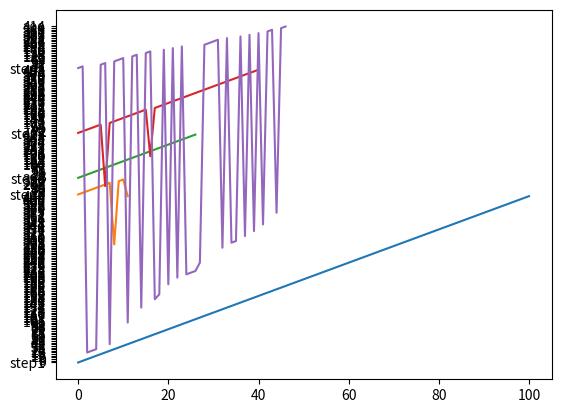
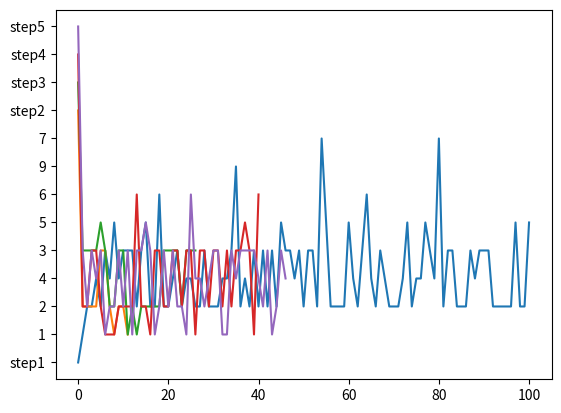

Here is the Python script that generated these plots, in order:
"""

Agent Based Modelling code
Version 2
Assembling Furniture (bookshelf)

"""

import random
from random import randint
import numpy as np
from matplotlib import pyplot as plt

class Worker:
    
    num_workers = 0
    
    def __init__(self, ID, stature, BMI, selfeff, experience, riskatt):
        self.ID = ID
        self.stature = stature  # Stature in mm
        self.BMI = BMI
        self.selfeff = selfeff  # Self Efficacy
        self.experience = experience  # Amount of relavant experience
        self.riskatt = riskatt  # Risk Attitude
        
        Worker.num_workers += 1

class Task:
    
    DM_T = ['', 'part1', 'part2', 'part3', 'part4', 'part5']
    DM_1 = ['part1', 1, 1, 1, 0, 1]
    DM_2 = ['part2', 1, 1, 0, 1, 0]
    DM_3 = ['part3', 1, 0, 1, 1, 0]
    DM_4 = ['part4', 0, 1, 1, 1, 1]
    DM_5 = ['part5', 1, 0, 0, 1, 1]
    DM_mat = np.matrix([DM_T, DM_1, DM_2, DM_3, DM_4, DM_5])
    
    ErrorTrack_1 = ['step1']
    ErrorTrack_2 = ['step2']
    ErrorTrack_3 = ['step3']
    ErrorTrack_4 = ['step4']
    ErrorTrack_5 = ['step5']
    
    AttemptTrack_1 = ['step1']
    AttemptTrack_2 = ['step2']
    AttemptTrack_3 = ['step3']
    AttemptTrack_4 = ['step4']
    AttemptTrack_5 = ['step5']
    
    bookshelf = { "part1":0, "part2":0, "part3":0, "part4":0, "part5":0 }
    attempt = 0
    errorcount = 0
            
    def __init__(self, step, errprob, part):
        self.step = step
        self.errprob = errprob
        self.part = part
        
        error = [0, 1]

        # Error detection
        self.errdetect = randint(0, 1)
        
        # Probability of false positive occuring (should be dependent on self efficacy or risk attitude)
        falsepos = [0, 1]
        falsepos_prob = 0.01
        self.falsepositive = random.choices( falsepos, weights = ((1-falsepos_prob), falsepos_prob), k=1 )

        # Error handling for Step 1:
        if self.step == 1:
            
            print("Attempting Step 1.")
            Task.attempt += 1
            # Error occurance based on error probability specified for step
            self.error = random.choices( error, weights = ((1 - self.errprob[self.step - 1]), self.errprob[self.step - 1]), k=1 )
            
            # If no error occurs in step1 -> mark task as complete in dict
            if self.error[0] == 0 and self.falsepositive[0] == 0:
                Task.bookshelf[self.part] = 1
                print("Step 1 was completed with no errors in " + str(Task.attempt) + " attempt.")
                    
            # If no error occurs and false positive occurs -> increase in number of attempts
            elif self.error[0] == 0 and self.falsepositive[0] > 0:
                while self.falsepositive[0] > 0:
                    self.falsepositive = random.choices( falsepos, weights = ((1-falsepos_prob/2), falsepos_prob/2), k=1 )
                    Task.attempt += 1
                print("Step 1 was completed in " + str(Task.attempt) + " attempts. Attempts increased due to false positive.")
                Task.bookshelf[self.part] = 1
                
            # If error occurs and is not detected -> mark part as incomplete along with all connected parts
            elif self.error[0] > 0 and self.errdetect == 0:
                # Mark dependent parts as incomplete based on DSM values
                depend = []
                for x in range(len(Task.DM_mat)):
                    if Task.DM_mat[self.step, x] == "1":
                        depend.append(Task.DM_mat[0, x])
                for part in depend:
                    Task.bookshelf[part] = 0.5
                Task.errorcount += 1
                print("Step 1 completed with un-detected error in " + str(Task.attempt) + " attempt.")
            
            # If error occurs and is detected -> try to solve until no error (add to attempt count each time)
            elif self.error[0] > 0 and self.errdetect > 0:
                while self.error[0] > 0:
                    self.error = random.choices( error, weights = (( 1 - self.errprob[self.step - 1]/2 ), self.errprob[self.step - 1]/2), k=1 )
                    Task.attempt += 1
                    Task.errorcount += 1
                Task.bookshelf[self.part] = 1
                print("Error was detected, Step 1 completed in a total of " + str(Task.attempt) + " attempts.")
                
            Task.ErrorTrack_1.append(Task.errorcount)
            Task.AttemptTrack_1.append(Task.attempt)
        

        # Error handling for Step 2:
        elif self.step == 2:
            
            # Reset attempt counter
            Task.attempt = 0
            
            print("Attempting Step 2.")
            Task.attempt += 1
            # Error in step2 based on error probabiliy specified for step
            self.error = random.choices( error, weights = ((1-self.errprob[self.step - 1]), self.errprob[self.step - 1]), k=1 )
            
            # If no error occurs -> mark step 2 as complete
            if self.error[0] == 0 and self.falsepositive[0] == 0:
                Task.bookshelf[self.part] = 1
                print("Step 2 was completed with no errors in " + str(Task.attempt) + " attempt.")

            # If no error occurs and false positive occurs -> increase in number of attempts
            elif self.error[0] == 0 and self.falsepositive[0] > 0:
                while self.falsepositive[0] > 0:
                    self.falsepositive = random.choices( falsepos, weights = ((1-falsepos_prob/2), falsepos_prob/2), k=1 )
                    Task.attempt += 1
                Task.bookshelf[self.part] = 1
                print("Step 2 was completed in " + str(Task.attempt) + " attempts. Counter increased due to false positive.")
            
            # If error occurs and is not detected -> mark part as incomplete along with all connected parts
            elif self.error[0] > 0 and self.errdetect == 0:
                # List of connected parts:
                depend = []
                for x in range(len(Task.DM_mat)):
                    if Task.DM_mat[self.step, x] == "1":
                        depend.append(Task.DM_mat[0, x])
                # Identify connected parts after current step:
                depend_post = []
                for part in depend:
                    if part == self.part:
                        depend_post.append(depend[self.step-1:len(depend)])
                for x, part in enumerate(depend_post):
                    Task.bookshelf[self.part] = 0.5
                    Task.bookshelf[part[x]] = 0.5
                Task.errorcount += 1
                print(f"Step {self.step} completed with un-detected error in " + str(Task.attempt) + " attempt.")
                
            # If error occurs and is detected -> try to solve until no error (add to attempt and error count each time)
            # Assuming error in current step can only be solved if error in previous connected steps is solved
            elif self.error[0] > 0 and self.errdetect > 0:
                print("Error was detected in Step 2.")
                
                # Create list of parts connected to current step:
                depend = []
                for y in range(len(Task.DM_mat)):
                    if Task.DM_mat[self.step, y] == "1":
                        depend.append(Task.DM_mat[0, y])
                # Identify connected parts prior to current step:
                depend_pre = []
                for part in depend:
                    if part == self.part:
                        depend_pre.append(depend[0:self.step-1])
                # Identify connected parts after current step:
                depend_post = []
                for part in depend:
                    if part == self.part:
                        depend_post.append(depend[self.step-1:len(depend)])
                
                # For each preceeding step dependent on part:
                for x, part in enumerate(depend_pre):
                    # If there are no previous errors in connected parts, attempt step 2 until solved:
                    if Task.bookshelf[part[x]] == 1:
                        while self.error[0] > 0:
                            self.error = random.choices( error, weights = (( 1 - self.errprob[self.step - 1]/2 ), self.errprob[self.step - 1]/2), k=1 )
                            Task.attempt += 1
                            Task.errorcount += 1
                        Task.bookshelf[self.part] = 1
                        print("No previous errors. Step 2 completed in " + str(Task.attempt) + "attempts.")
                    
                    # If there is an error in preceding steps:    
                    elif Task.bookshelf[part[x]] == 0.5:
                        self.preverrdetect = randint(0, 1)
                        
                        # If error in preceding connected part is not detected:
                        if self.preverrdetect == 0:
                            Task.attempt += 2
                            Task.errorcount += 2
                            for part in depend_post:
                                Task.bookshelf[part[x]] = 0.5
                                Task.bookshelf[self.part] = 0.5
                            print("Error in previous steps was not detected. Step 2 was re-attempted " + str(Task.attempt) + " times, but not completed.")
                                
                        # If error in previous step is detected:
                        elif self.preverrdetect == 1:
                            step = int(part[x][4])
                            print(f"Error detected in {part[x]}. Reattempting step {step}.")
                            part_error = random.choices( error, weights = (( 1 - self.errprob[step - 1]/2), self.errprob[step - 1]/2), k=1 )
                            # If previous step is completed without any errors:
                            if part_error == 0:
                                Task.bookshelf[part[x]] = 1
                                # Create list of parts connected to previous erraneous part
                                depend_ = []
                                for y in range(len(Task.DM_mat)):
                                    if Task.DM_mat[step, y] == "1":
                                        depend_.append(Task.DM_mat[0, y])
                                for item in depend_:
                                    Task.bookshelf[item] = 0
                                    Task.bookshelf[part[x]] = 1
                                print(f"Step {step} solved with no new errors.")
                            
                            # If previous step is completed with error:
                            elif part_error == 1:
                                while part_error == 1:
                                    part_error = random.choices( error, weights = ((1 - self.errprob[step - 1]/2), self.errprob[step - 1]/2), k=1 )
                                    # Create list of parts connected to previous erraneous part
                                depend_ = []
                                for y in range(len(Task.DM_mat)):
                                    if Task.DM_mat[step, y] == "1":
                                        depend_.append(Task.DM_mat[0, y])
                                for item in depend_:
                                    Task.bookshelf[item] = 0
                                    Task.bookshelf[part[x]] = 1
                                print(f"Step {step} solved. Reattempting step {self.step}.")
                            
                            # Reattempt current step
                            while self.error == 1:
                                self.error = random.choices( error, weights = (( 1 - self.errprob[1]/2 ), self.errprob[1]/2), k=1 )
                                Task.attempt += 1
                                Task.errorcount += 1
                            Task.bookshelf[self.part] = 1
                            print(f"Step {self.step} completed in a total of " + str(Task.attempt) + " attempts.")
                            
                Task.ErrorTrack_2.append(Task.errorcount)
                Task.AttemptTrack_2.append(Task.attempt)
                                
                            
        # Error handling for Step 3:
        elif self.step == 3:
            
            # Reset attempt counter
            Task.attempt = 0
            
            print(f"Attempting Step {self.step}.")
            Task.attempt += 1
            # Error in current step based on error probabiliy specified for step
            self.error = random.choices( error, weights = ((1-self.errprob[self.step - 1]), self.errprob[self.step - 1]), k=1 )
            
            # If no error occurs -> mark step 2 as complete
            if self.error[0] == 0 and self.falsepositive[0] == 0:
                Task.bookshelf[self.part] = 1
                print(f"Step {self.step} was completed with no errors in " + str(Task.attempt) + " attempt.")

            # If no error occurs and false positive occurs -> increase in number of attempts
            elif self.error[0] == 0 and self.falsepositive[0] > 0:
                while self.falsepositive[0] > 0:
                    self.falsepositive = random.choices( falsepos, weights = ((1-falsepos_prob/2), falsepos_prob/2), k=1 )
                    Task.attempt += 1
                Task.bookshelf[self.part] = 1
                print(f"Step {self.step} was completed in " + str(Task.attempt) + " attempts. Counter increased due to false positive.")
            
            # If error occurs and is not detected -> mark part as incomplete along with all connected parts
            elif self.error[0] > 0 and self.errdetect == 0:
                # List of connected parts:
                depend = []
                for x in range(len(Task.DM_mat)):
                    if Task.DM_mat[self.step, x] == "1":
                        depend.append(Task.DM_mat[0, x])
                # Identify connected parts after current step:
                depend_post = []
                for part in depend:
                    if part == self.part:
                        depend_post.append(depend[self.step-1:len(depend)])
                for x, part in enumerate(depend_post):
                    Task.bookshelf[self.part] = 0.5
                    Task.bookshelf[part[x]] = 0.5
                Task.errorcount += 1
                print(f"Step {self.step} completed with un-detected error in " + str(Task.attempt) + " attempt.")
                
            # If error occurs and is detected -> try to solve until no error (add to attempt and error count each time)
            # Assuming error in current step can only be solved if error in previous connected steps is solved
            elif self.error[0] > 0 and self.errdetect > 0:
                print(f"Error was detected in Step {self.part}.")
                
                # Create list of parts connected to current step:
                depend = []
                for y in range(len(Task.DM_mat)):
                    if Task.DM_mat[self.step, y] == "1":
                        depend.append(Task.DM_mat[0, y])
                # Identify connected parts prior to current step:
                depend_pre = []
                for part in depend:
                    if part == self.part:
                        depend_pre.append(depend[0:self.step-1])
                # Identify connected parts after current step:        
                depend_post = []
                for part in depend:
                    if part == self.part:
                        depend_post.append(depend[self.step-1:len(depend)])
                        
                # For each preceeding step dependent on part:
                for x, part in enumerate(depend_pre):
                    # If there are no previous errors in connected parts, attempt step 2 until solved:
                    if Task.bookshelf[part[x]] == 1:
                        while self.error[0] > 0:
                            self.error = random.choices( error, weights = (( 1 - self.errprob[self.step - 1]/2 ), self.errprob[self.step - 1]/2), k=1 )
                            Task.attempt += 1
                            Task.errorcount += 1
                        Task.bookshelf[self.part] = 1
                        print(f"No previous errors. Step {self.step} completed in " + str(Task.attempt) + "attempts.")
                    
                    # If there is an error in preceding steps:    
                    elif Task.bookshelf[part[x]] == 0.5:
                        self.preverrdetect = randint(0, 1)
                        
                        # If error is not detected in preceding step:
                        if self.preverrdetect == 0:
                            Task.attempt += 2
                            Task.errorcount += 2
                            for part in depend_post:
                                Task.bookshelf[part[x]] = 0.5
                                Task.bookshelf[self.part] = 0.5
                            print(f"Error in previous steps was not detected. Step {self.step} was re-attempted " + str(Task.attempt) + " times, but not completed.")
                                
                        # If error in previous step is detected:
                        elif self.preverrdetect == 1:
                            step = int(part[x][4])
                            print(f"Error detected in {part[x]}. Reattempting step {step}.")
                            part_error = random.choices( error, weights = (( 1 - self.errprob[step - 1]/2), self.errprob[step - 1]/2), k=1 )
                            # If previous step is completed without any errors:
                            if part_error == 0:
                                Task.bookshelf[part[x]] = 1
                                # Create list of parts connected to previous erraneous part
                                depend_ = []
                                for y in range(len(Task.DM_mat)):
                                    if Task.DM_mat[step, y] == "1":
                                        depend_.append(Task.DM_mat[0, y])
                                for item in depend_:
                                    Task.bookshelf[item] = 0
                                    Task.bookshelf[part[x]] = 1
                                print(f"Step {step} solved with no new errors.")
                            
                            # If previous step is completed with error:
                            elif part_error == 1:
                                while part_error == 1:
                                    part_error = random.choices( error, weights = ((1 - self.errprob[step - 1]/2), self.errprob[step - 1]/2), k=1 )
                                    # Create list of parts connected to previous erraneous part
                                depend_ = []
                                for y in range(len(Task.DM_mat)):
                                    if Task.DM_mat[step, y] == "1":
                                        depend_.append(Task.DM_mat[0, y])
                                for item in depend_:
                                    Task.bookshelf[item] = 0
                                print(f"Step {step} solved. Reattempting step{self.step}.")
                            
                            # Reattempt current step
                            while self.error == 1:
                                self.error = random.choices( error, weights = (( 1 - self.errprob[1]/2 ), self.errprob[1]/2), k=1 )
                                Task.attempt += 1
                                Task.errorcount += 1
                            Task.bookshelf[self.part] = 1
                            print(f"Step {self.step} completed in a total of " + str(Task.attempt) + " attempts.")
                            
                Task.ErrorTrack_3.append(Task.errorcount)
                Task.AttemptTrack_3.append(Task.attempt)


        # Error handling for Step 4:
        elif self.step == 4:
            
            # Reset attempt counter
            Task.attempt = 0
            
            print(f"Attempting Step {self.step}.")
            Task.attempt += 1
            # Error in current step based on error probabiliy specified for step
            self.error = random.choices( error, weights = ((1-self.errprob[self.step - 1]), self.errprob[self.step - 1]), k=1 )
            
            # If no error occurs -> mark step 2 as complete
            if self.error[0] == 0 and self.falsepositive[0] == 0:
                Task.bookshelf[self.part] = 1
                print(f"Step {self.step} was completed with no errors in " + str(Task.attempt) + " attempt.")

            # If no error occurs and false positive occurs -> increase in number of attempts
            elif self.error[0] == 0 and self.falsepositive[0] > 0:
                while self.falsepositive[0] > 0:
                    self.falsepositive = random.choices( falsepos, weights = ((1-falsepos_prob/2), falsepos_prob/2), k=1 )
                    Task.attempt += 1
                Task.bookshelf[self.part] = 1
                print(f"Step {self.step} was completed in " + str(Task.attempt) + " attempts. Counter increased due to false positive.")
            
            # If error occurs and is not detected -> mark part as incomplete along with all connected parts
            elif self.error[0] > 0 and self.errdetect == 0:
                # List of connected parts:
                depend = []
                for x in range(len(Task.DM_mat)):
                    if Task.DM_mat[self.step, x] == "1":
                        depend.append(Task.DM_mat[0, x])
                # Identify connected parts after current step:
                depend_post = []
                for part in depend:
                    if part == self.part:
                        depend_post.append(depend[self.step-1:len(depend)])
                for x, part in enumerate(depend_post):
                    Task.bookshelf[self.part] = 0.5
                    Task.bookshelf[part[x]] = 0.5
                Task.errorcount += 1
                print(f"Step {self.step} completed with un-detected error in " + str(Task.attempt) + " attempt.")
                
            # If error occurs and is detected -> try to solve until no error (add to attempt and error count each time)
            # Assuming error in current step can only be solved if error in previous connected steps is solved
            elif self.error[0] > 0 and self.errdetect > 0:
                print(f"Error was detected in Step {self.part}.")
                
                # Create list of parts connected to current step:
                depend = []
                for y in range(len(Task.DM_mat)):
                    if Task.DM_mat[self.step, y] == "1":
                        depend.append(Task.DM_mat[0, y])
                # Identify connected parts prior to current step:
                depend_pre = []
                for part in depend:
                    if part == self.part:
                        depend_pre.append(depend[0:self.step-1])
                # Identify connected parts after current step:        
                depend_post = []
                for part in depend:
                    if part == self.part:
                        depend_post.append(depend[self.step-1:len(depend)])
                        
                # For each preceeding step dependent on part:
                for x, part in enumerate(depend_pre):
                    # If there are no previous errors in connected parts, attempt step 2 until solved:
                    if Task.bookshelf[part[x]] == 1:
                        while self.error[0] > 0:
                            self.error = random.choices( error, weights = (( 1 - self.errprob[self.step - 1]/2 ), self.errprob[self.step - 1]/2), k=1 )
                            Task.attempt += 1
                            Task.errorcount += 1
                        Task.bookshelf[self.part] = 1
                        print(f"No previous errors. Step {self.step} completed in " + str(Task.attempt) + "attempts.")
                    
                    # If there is an error in preceding steps:    
                    elif Task.bookshelf[part[x]] == 0.5:
                        self.preverrdetect = randint(0, 1)
                        
                        # If error is not detected in preceding step:
                        if self.preverrdetect == 0:
                            Task.attempt += 2
                            Task.errorcount += 2
                            for part in depend_post:
                                Task.bookshelf[part[x]] = 0.5
                                Task.bookshelf[self.part] = 0.5
                            print(f"Error in previous steps was not detected. Step {self.step} was re-attempted " + str(Task.attempt) + " times, but not completed.")
                                
                        # If error in previous step is detected:
                        elif self.preverrdetect == 1:
                            step = int(part[x][4])
                            print(f"Error detected in {part[x]}. Reattempting step {step}.")
                            part_error = random.choices( error, weights = (( 1 - self.errprob[step - 1]/2), self.errprob[step - 1]/2), k=1 )
                            # If previous step is completed without any errors:
                            if part_error == 0:
                                Task.bookshelf[part[x]] = 1
                                # Create list of parts connected to previous erraneous part
                                depend_ = []
                                for y in range(len(Task.DM_mat)):
                                    if Task.DM_mat[step, y] == "1":
                                        depend_.append(Task.DM_mat[0, y])
                                for item in depend_:
                                    Task.bookshelf[item] = 0
                                    Task.bookshelf[part[x]] = 1
                                print(f"Step {step} solved with no new errors.")
                            
                            # If previous step is completed with error:
                            elif part_error == 1:
                                while part_error == 1:
                                    part_error = random.choices( error, weights = ((1 - self.errprob[step - 1]/2), self.errprob[step - 1]/2), k=1 )
                                    # Create list of parts connected to previous erraneous part
                                depend_ = []
                                for y in range(len(Task.DM_mat)):
                                    if Task.DM_mat[step, y] == "1":
                                        depend_.append(Task.DM_mat[0, y])
                                for item in depend_:
                                    Task.bookshelf[item] = 0
                                print(f"Step {step} solved. Reattempting step{self.step}.")
                            
                            # Reattempt current step
                            while self.error == 1:
                                self.error = random.choices( error, weights = (( 1 - self.errprob[1]/2 ), self.errprob[1]/2), k=1 )
                                Task.attempt += 1
                                Task.errorcount += 1
                            Task.bookshelf[self.part] = 1
                            print(f"Step {self.step} completed in a total of " + str(Task.attempt) + " attempts.")
                            
                Task.ErrorTrack_4.append(Task.errorcount)
                Task.AttemptTrack_4.append(Task.attempt)
                            

        # Error handling for Step 5:
        elif self.step == 5:
            
            # Reset attempt counter
            Task.attempt = 0
            
            print(f"Attempting Step {self.step}.")
            Task.attempt += 1
            # Error in current step based on error probabiliy specified for step
            self.error = random.choices( error, weights = ((1-self.errprob[self.step - 1]), self.errprob[self.step - 1]), k=1 )
            
            # If no error occurs -> mark step 2 as complete
            if self.error[0] == 0 and self.falsepositive[0] == 0:
                Task.bookshelf[self.part] = 1
                print(f"Step {self.step} was completed with no errors in " + str(Task.attempt) + " attempt.")

            # If no error occurs and false positive occurs -> increase in number of attempts
            elif self.error[0] == 0 and self.falsepositive[0] > 0:
                while self.falsepositive[0] > 0:
                    self.falsepositive = random.choices( falsepos, weights = ((1-falsepos_prob/2), falsepos_prob/2), k=1 )
                    Task.attempt += 1
                Task.bookshelf[self.part] = 1
                print(f"Step {self.step} was completed in " + str(Task.attempt) + " attempts. Counter increased due to false positive.")
            
            # If error occurs and is not detected -> mark part as incomplete along with all connected parts
            elif self.error[0] > 0 and self.errdetect == 0:
                # List of connected parts:
                depend = []
                for x in range(len(Task.DM_mat)):
                    if Task.DM_mat[self.step, x] == "1":
                        depend.append(Task.DM_mat[0, x])
                # Identify connected parts after current step:
                try:
                    depend_post = []
                    for part in depend:
                        if part == self.part:
                            depend_post.append(depend[self.step - 1:len(depend)])
                    for x, part in enumerate(depend_post):
                        Task.bookshelf[self.part] = 0.5
                        Task.bookshelf[part[x]] = 0.5
                    Task.errorcount += 1
                    print(f"Step {self.step} completed with un-detected error in " + str(Task.attempt) + " attempt.")
                except:
                    Task.errorcount += 1
                    print(f"Step {self.step} completed with un-detected error in " + str(Task.attempt) + " attempt.")
                
            # If error occurs and is detected -> try to solve until no error (add to attempt and error count each time)
            # Assuming error in current step can only be solved if error in previous connected steps is solved
            elif self.error[0] > 0 and self.errdetect > 0:
                print(f"Error was detected in Step {self.part}.")
                
                # Create list of parts connected to current step:
                depend = []
                for y in range(len(Task.DM_mat)):
                    if Task.DM_mat[self.step, y] == "1":
                        depend.append(Task.DM_mat[0, y])
                # Identify connected parts prior to current step:
                depend_pre = []
                for part in depend:
                    if part == self.part:
                        depend_pre.append(depend[0:self.step-1])
                # Identify connected parts after current step:        
                depend_post = []
                for part in depend:
                    if part == self.part:
                        depend_post.append(depend[self.step-1:len(depend)])
                        
                # For each preceeding step dependent on part:
                for x, part in enumerate(depend_pre):
                    # If there are no previous errors in connected parts, attempt step 2 until solved:
                    if Task.bookshelf[part[x]] == 1:
                        while self.error[0] > 0:
                            self.error = random.choices( error, weights = (( 1 - self.errprob[self.step - 1]/2 ), self.errprob[self.step - 1]/2), k=1 )
                            Task.attempt += 1
                            Task.errorcount += 1
                        Task.bookshelf[self.part] = 1
                        print(f"No previous errors. Step {self.step} completed in " + str(Task.attempt) + "attempts.")
                    
                    # If there is an error in preceding steps:    
                    elif Task.bookshelf[part[x]] == 0.5:
                        self.preverrdetect = randint(0, 1)
                        
                        # If error is not detected in preceding step:
                        if self.preverrdetect == 0:
                            Task.attempt += 2
                            Task.errorcount += 2
                            try:
                                for part in depend_post:
                                    Task.bookshelf[part[x]] = 0.5
                                    Task.bookshelf[self.part] = 0.5
                            except:
                                pass
                            print(f"Error in previous steps was not detected. Step {self.step} was re-attempted " + str(Task.attempt) + " times, but not completed.")
                                
                        # If error in previous step is detected:
                        elif self.preverrdetect == 1:
                            step = int(part[x][4])
                            print(f"Error detected in {part[x]}. Reattempting step {step}.")
                            part_error = random.choices( error, weights = (( 1 - self.errprob[step - 1]/2), self.errprob[step - 1]/2), k=1 )
                            # If previous step is completed without any errors:
                            if part_error == 0:
                                Task.bookshelf[part[x]] = 1
                                # Create list of parts connected to previous erraneous part
                                depend_ = []
                                for y in range(len(Task.DM_mat)):
                                    if Task.DM_mat[step, y] == "1":
                                        depend_.append(Task.DM_mat[0, y])
                                for item in depend_:
                                    Task.bookshelf[item] = 0
                                    Task.bookshelf[part[x]] = 1
                                print(f"Step {step} solved with no new errors.")
                            
                            # If previous step is completed with error:
                            elif part_error == 1:
                                while part_error == 1:
                                    part_error = random.choices( error, weights = ((1 - self.errprob[step - 1]/2), self.errprob[step - 1]/2), k=1 )
                                    # Create list of parts connected to previous erraneous part
                                depend_ = []
                                for y in range(len(Task.DM_mat)):
                                    if Task.DM_mat[step, y] == "1":
                                        depend_.append(Task.DM_mat[0, y])
                                for item in depend_:
                                    Task.bookshelf[item] = 0
                                print(f"Step {step} solved. Reattempting step{self.step}.")
                            
                            # Reattempt current step
                            while self.error == 1:
                                self.error = random.choices( error, weights = (( 1 - self.errprob[1]/2 ), self.errprob[1]/2), k=1 )
                                Task.attempt += 1
                                Task.errorcount += 1
                            Task.bookshelf[self.part] = 1
                            print(f"Step {self.step} completed in a total of " + str(Task.attempt) + " attempts.")
                            
                Task.ErrorTrack_5.append(Task.errorcount)
                Task.AttemptTrack_5.append(Task.attempt)
                            
        # Error handling for Step 6:
        elif self.step == 6:
            
            # Reset attempt counter
            Task.attempt = 0
            
            print(f"Attempting Step {self.step}.")
            Task.attempt += 1
            # Error in current step based on error probabiliy specified for step
            self.error = random.choices( error, weights = ((1-self.errprob[self.step - 1]), self.errprob[self.step - 1]), k=1 )
            
            # If no error occurs -> mark step 2 as complete
            if self.error[0] == 0 and self.falsepositive[0] == 0:
                Task.bookshelf[self.part] = 1
                print(f"Step {self.step} was completed with no errors in " + str(Task.attempt) + " attempt.")

            # If no error occurs and false positive occurs -> increase in number of attempts
            elif self.error[0] == 0 and self.falsepositive[0] > 0:
                while self.falsepositive[0] > 0:
                    self.falsepositive = random.choices( falsepos, weights = ((1-falsepos_prob/2), falsepos_prob/2), k=1 )
                    Task.attempt += 1
                Task.bookshelf[self.part] = 1
                print(f"Step {self.step} was completed in " + str(Task.attempt) + " attempts. Counter increased due to false positive.")
            
            # If error occurs and is not detected -> mark part as incomplete along with all connected parts
            elif self.error[0] > 0 and self.errdetect == 0:
                # List of connected parts:
                depend = []
                for x in range(len(Task.DM_mat)):
                    if Task.DM_mat[self.step, x] == "1":
                        depend.append(Task.DM_mat[0, x])
                # Identify connected parts after current step:
                depend_post = []
                for part in depend:
                    if part == self.part:
                        depend_post.append(depend[self.step-1:len(depend)])
                for x, part in enumerate(depend_post):
                    Task.bookshelf[self.part] = 0.5
                    Task.bookshelf[part[x]] = 0.5
                Task.errorcount += 1
                print(f"Step {self.step} completed with un-detected error in " + str(Task.attempt) + " attempt.")
                
            # If error occurs and is detected -> try to solve until no error (add to attempt and error count each time)
            # Assuming error in current step can only be solved if error in previous connected steps is solved
            elif self.error[0] > 0 and self.errdetect > 0:
                print(f"Error was detected in Step {self.part}.")
                
                # Create list of parts connected to current step:
                depend = []
                for y in range(len(Task.DM_mat)):
                    if Task.DM_mat[self.step, y] == "1":
                        depend.append(Task.DM_mat[0, y])
                # Identify connected parts prior to current step:
                depend_pre = []
                for part in depend:
                    if part == self.part:
                        depend_pre.append(depend[0:self.step-1])
                # Identify connected parts after current step:        
                depend_post = []
                for part in depend:
                    if part == self.part:
                        depend_post.append(depend[self.step-1:len(depend)])
                        
                # For each preceeding step dependent on part:
                for x, part in enumerate(depend_pre):
                    # If there are no previous errors in connected parts, attempt step 2 until solved:
                    if Task.bookshelf[part[x]] == 1:
                        while self.error[0] > 0:
                            self.error = random.choices( error, weights = (( 1 - self.errprob[self.step - 1]/2 ), self.errprob[self.step - 1]/2), k=1 )
                            Task.attempt += 1
                            Task.errorcount += 1
                        Task.bookshelf[self.part] = 1
                        print(f"No previous errors. Step {self.step} completed in " + str(Task.attempt) + "attempts.")
                    
                    # If there is an error in preceding steps:    
                    elif Task.bookshelf[part[x]] == 0.5:
                        self.preverrdetect = randint(0, 1)
                        
                        # If error is not detected in preceding step:
                        if self.preverrdetect == 0:
                            Task.attempt += 2
                            Task.errorcount += 2
                            for part in depend_post:
                                Task.bookshelf[part[x]] = 0.5
                                Task.bookshelf[self.part] = 0.5
                            print(f"Error in previous steps was not detected. Step {self.step} was re-attempted " + str(Task.attempt) + " times, but not completed.")
                                
                        # If error in previous step is detected:
                        elif self.preverrdetect == 1:
                            step = int(part[4])
                            print(f"Error detected in {part}. Reattempting step {step}.")
                            part_error = random.choices( error, weights = (( 1 - self.errprob[step - 1]/2), self.errprob[step - 1]/2), k=1 )
                            # If previous step is completed without any errors:
                            if part_error == 0:
                                Task.bookshelf[part[x]] = 1
                                # Create list of parts connected to previous erraneous part
                                depend_ = []
                                for y in range(len(Task.DM_mat)):
                                    if Task.DM_mat[step, y] == "1":
                                        depend_.append(Task.DM_mat[0, y])
                                for item in depend_:
                                    Task.bookshelf[item] = 0
                                    Task.bookshelf[part[x]] = 1
                                print(f"Step {step} solved with no new errors.")
                            
                            # If previous step is completed with error:
                            elif part_error == 1:
                                while part_error == 1:
                                    part_error = random.choices( error, weights = ((1 - self.errprob[step - 1]/2), self.errprob[step - 1]/2), k=1 )
                                    # Create list of parts connected to previous erraneous part
                                depend_ = []
                                for y in range(len(Task.DM_mat)):
                                    if Task.DM_mat[step, y] == "1":
                                        depend_.append(Task.DM_mat[0, y])
                                for item in depend_:
                                    Task.bookshelf[item] = 0
                                print(f"Step {step} solved. Reattempting step{self.step}.")
                            
                            # Reattempt current step
                            while self.error == 1:
                                self.error = random.choices( error, weights = (( 1 - self.errprob[1]/2 ), self.errprob[1]/2), k=1 )
                                Task.attempt += 1
                                Task.errorcount += 1
                            Task.bookshelf[self.part] = 1
                            print(f"Step {self.step} completed in a total of " + str(Task.attempt) + " attempts.")
                            
                            
                            
k = 0
while k < 100:
    errorprob_mat = [0.45, 0.30, 0.76, 0.80, 0.99]
    
    Task_step1= Task(1, errorprob_mat, 'part1')
    print(Task.bookshelf)
    Task_step2= Task(2, errorprob_mat, 'part2')
    print(Task.bookshelf)
    Task_step3= Task(3, errorprob_mat, 'part3')
    print(Task.bookshelf)
    Task_step4= Task(4, errorprob_mat, 'part4')
    print(Task.bookshelf)
    Task_step5= Task(5, errorprob_mat, 'part5')
    print(Task.bookshelf)

    k += 1


# ErrorTrack = np.matrix([Task.ErrorTrack_1], [Task.ErrorTrack_2], [Task.ErrorTrack_3], [Task.ErrorTrack_4], [Task.ErrorTrack_5])
fig = plt.figure()
plt.plot(Task.ErrorTrack_1)
plt.plot(Task.ErrorTrack_2)
plt.plot(Task.ErrorTrack_3)
plt.plot(Task.ErrorTrack_4)
plt.plot(Task.ErrorTrack_5)

fig = plt.figure()
plt.plot(Task.AttemptTrack_1)
plt.plot(Task.AttemptTrack_2)
plt.plot(Task.AttemptTrack_3)
plt.plot(Task.AttemptTrack_4)
plt.plot(Task.AttemptTrack_5)
